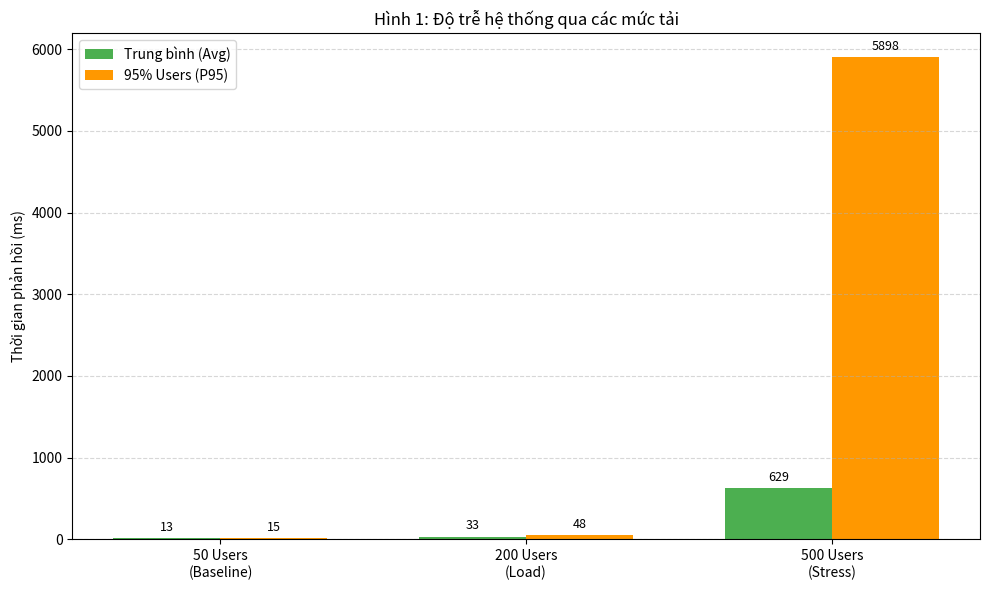
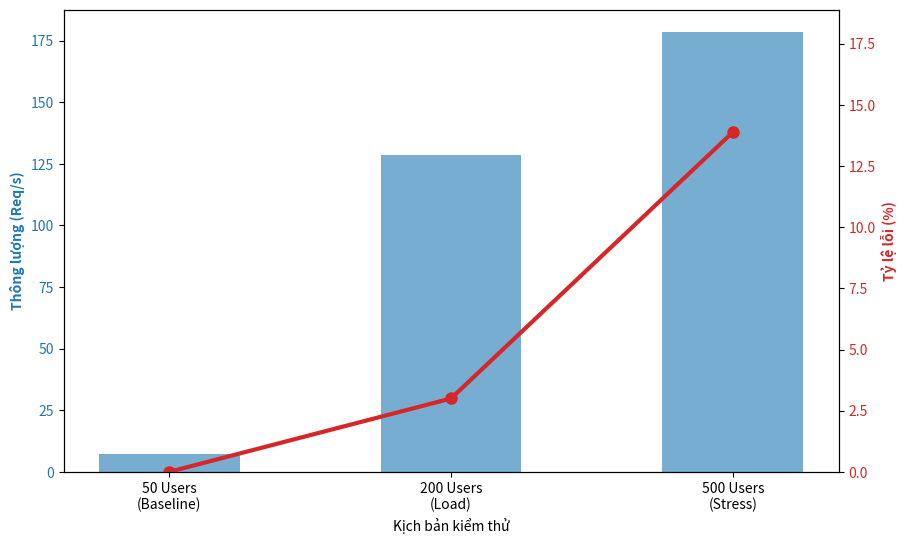

The matplotlib source for these figures, in order: (Note: this script raises an exception after producing the figures.)
import matplotlib.pyplot as plt
import numpy as np
import csv
import os

# ==========================================
# 1. NHẬP SỐ LIỆU CỦA BẠN VÀO ĐÂY (Thay số thật)
# ==========================================
scenarios = ['50 Users\n(Baseline)', '200 Users\n(Load)', '500 Users\n(Stress)']

# Số liệu từ K6 Summary (Ví dụ mẫu, hãy thay bằng số của bạn)
avg_times   = [13.15, 33.68, 629.54]   # Đơn vị: ms
p95_times   = [15.52, 48.58, 5898.50]  # Đơn vị: ms
throughputs = [7.2, 128.5, 178.6]      # Đơn vị: req/s
error_rates = [0.0, 3.0, 13.89]        # Đơn vị: %

# Tên file log tài nguyên (tạo ra từ monitor.py)
resource_file = 'resource_log.csv'

# ==========================================
# 2. CODE VẼ BIỂU ĐỒ (KHÔNG CẦN SỬA)
# ==========================================

# --- CHART 1: RESPONSE TIME (Độ trễ) ---
def draw_chart_1():
    x = np.arange(len(scenarios))
    width = 0.35

    fig, ax = plt.subplots(figsize=(10, 6))
    rects1 = ax.bar(x - width/2, avg_times, width, label='Trung bình (Avg)', color='#4CAF50')
    rects2 = ax.bar(x + width/2, p95_times, width, label='95% Users (P95)', color='#FF9800')

    ax.set_ylabel('Thời gian phản hồi (ms)')
    ax.set_title('Hình 1: Độ trễ hệ thống qua các mức tải')
    ax.set_xticks(x)
    ax.set_xticklabels(scenarios)
    ax.legend()
    ax.grid(axis='y', linestyle='--', alpha=0.5)

    # Ghi số liệu lên cột
    for rect in rects1 + rects2:
        height = rect.get_height()
        ax.annotate(f'{int(height)}', xy=(rect.get_x() + rect.get_width() / 2, height),
                    xytext=(0, 3), textcoords="offset points", ha='center', va='bottom', fontsize=9)

    plt.tight_layout()
    plt.savefig('Chart1_ResponseTime.png', dpi=300)
    print("✅ Đã vẽ xong Chart 1: Chart1_ResponseTime.png")

# --- CHART 2: THROUGHPUT vs ERROR (Sự ổn định) ---
def draw_chart_2():
    fig, ax1 = plt.subplots(figsize=(10, 6))

    color = 'tab:blue'
    ax1.set_xlabel('Kịch bản kiểm thử')
    ax1.set_ylabel('Thông lượng (Req/s)', color=color, fontweight='bold')
    ax1.bar(scenarios, throughputs, color=color, alpha=0.6, width=0.5, label='Throughput')
    ax1.tick_params(axis='y', labelcolor=color)

    ax2 = ax1.twinx()  # Trục Y thứ 2
    color = 'tab:red'
    ax2.set_ylabel('Tỷ lệ lỗi (%)', color=color, fontweight='bold')
    ax2.plot(scenarios, error_rates, color=color, marker='o', linewidth=3, markersize=8, label='Error Rate')
    ax2.tick_params(axis='y', labelcolor=color)
    ax2.set_ylim(0, max(error_rates) + 5) # Tăng giới hạn trục y một chút

    # Ghi % lỗi
    for i, v in enumerate(error_rates):
        ax2.text(i, v + 0.5, f"{v}%", ha='center', color='red', fontweight='bold', bgcolor='white')

    plt.title('Hình 2: Tương quan giữa Tải xử lý và Tỷ lệ lỗi')
    plt.tight_layout()
    plt.savefig('Chart2_Stability.png', dpi=300)
    print("✅ Đã vẽ xong Chart 2: Chart2_Stability.png")

# --- CHART 3: RESOURCE OVER TIME (Tài nguyên theo thời gian) ---
def draw_chart_3():
    if not os.path.exists(resource_file):
        print(f"⚠️ Không tìm thấy file {resource_file}. Hãy chạy monitor.py trước để vẽ Chart 3!")
        return

    times, cpus, rams = [], [], []
    try:
        with open(resource_file, 'r') as csvfile:
            plots = csv.reader(csvfile, delimiter=',')
            next(plots) # Bỏ header
            for row in plots:
                times.append(int(row[0]))
                cpus.append(float(row[1]))
                rams.append(float(row[2]))
    except Exception as e:
        print(f"Lỗi đọc file CSV: {e}")
        return

    fig, ax1 = plt.subplots(figsize=(12, 6))

    # Vẽ CPU (Trục trái)
    color = '#D32F2F' # Đỏ
    ax1.set_xlabel('Thời gian test (giây)')
    ax1.set_ylabel('CPU Usage (%)', color=color, fontweight='bold')
    ax1.plot(times, cpus, color=color, linewidth=2, label='CPU')
    ax1.tick_params(axis='y', labelcolor=color)
    ax1.fill_between(times, cpus, color=color, alpha=0.1) # Tô màu nền cho đẹp
    ax1.grid(True, linestyle='--', alpha=0.5)

    # Vẽ RAM (Trục phải)
    ax2 = ax1.twinx()
    color = '#1976D2' # Xanh
    ax2.set_ylabel('RAM Usage (MB)', color=color, fontweight='bold')
    ax2.plot(times, rams, color=color, linewidth=2, linestyle='--', label='RAM')
    ax2.tick_params(axis='y', labelcolor=color)

    plt.title('Hình 3: Biến thiên tài nguyên hệ thống (Stress Test 500 VUs)')
    fig.legend(loc="upper left", bbox_to_anchor=(0.1, 0.9))

    plt.tight_layout()
    plt.savefig('Chart3_Resources.png', dpi=300)
    print("✅ Đã vẽ xong Chart 3: Chart3_Resources.png")

# --- CHẠY TẤT CẢ ---
draw_chart_1()
draw_chart_2()
draw_chart_3()
print("\n🎉 Xong! Hãy kiểm tra thư mục hiện tại để lấy 3 file ảnh.")
